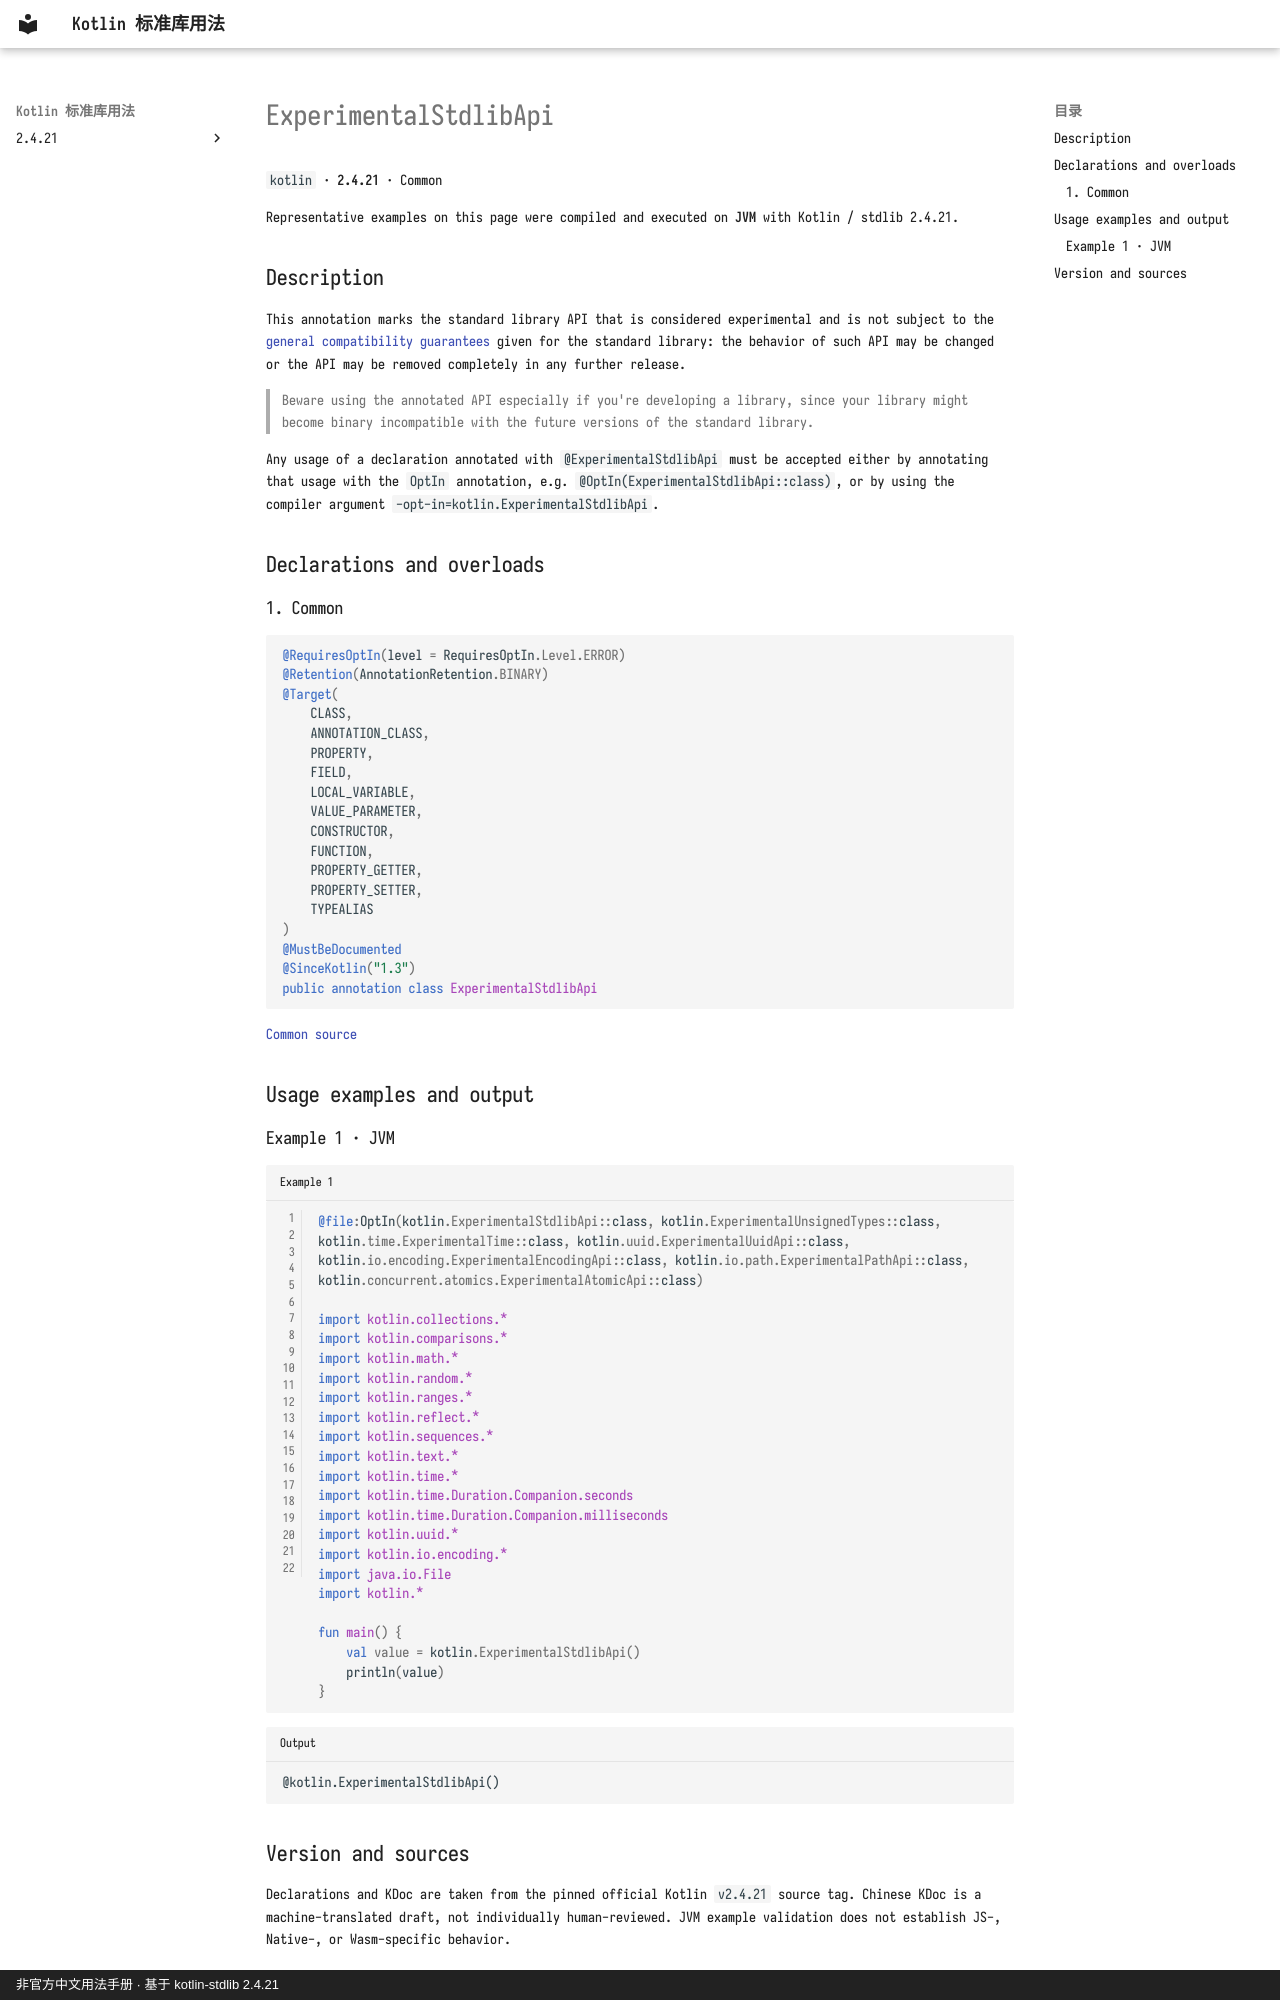

repository: oooooooko/kotlin-stdlib-docs · page: en/api/kotlin/experimentalstdlibapi--9dce883f/index.html · generator: mkdocs · copyright: 非官方中文用法手册 · 基于 kotlin-stdlib 2.4.21

# ExperimentalStdlibApi

`kotlin` · **2.4.21** · Common

Representative examples on this page were compiled and executed on **JVM** with Kotlin / stdlib 2.4.21.

## Description

This annotation marks the standard library API that is considered experimental and is not subject to the
[general compatibility guarantees](https://kotlinlang.org/docs/reference/evolution/components-stability.html) given for the standard library:
the behavior of such API may be changed or the API may be removed completely in any further release.

> Beware using the annotated API especially if you're developing a library, since your library might become binary incompatible
with the future versions of the standard library.

Any usage of a declaration annotated with `@ExperimentalStdlibApi` must be accepted either by
annotating that usage with the `OptIn` annotation, e.g. `@OptIn(ExperimentalStdlibApi::class)`,
or by using the compiler argument `-opt-in=kotlin.ExperimentalStdlibApi`.

## Declarations and overloads

### 1. Common

```kotlin
@RequiresOptIn(level = RequiresOptIn.Level.ERROR)
@Retention(AnnotationRetention.BINARY)
@Target(
    CLASS,
    ANNOTATION_CLASS,
    PROPERTY,
    FIELD,
    LOCAL_VARIABLE,
    VALUE_PARAMETER,
    CONSTRUCTOR,
    FUNCTION,
    PROPERTY_GETTER,
    PROPERTY_SETTER,
    TYPEALIAS
)
@MustBeDocumented
@SinceKotlin("1.3")
public annotation class ExperimentalStdlibApi
```

[Common source](https://github.com/JetBrains/kotlin/blob/v2.4.21/libraries/stdlib/src/kotlin/annotations/ExperimentalStdlibApi.kt#L7)

## Usage examples and output

### Example 1 · JVM

```kotlin title="Example 1" linenums="1"
@file:OptIn(kotlin.ExperimentalStdlibApi::class, kotlin.ExperimentalUnsignedTypes::class, kotlin.time.ExperimentalTime::class, kotlin.uuid.ExperimentalUuidApi::class, kotlin.io.encoding.ExperimentalEncodingApi::class, kotlin.io.path.ExperimentalPathApi::class, kotlin.concurrent.atomics.ExperimentalAtomicApi::class)

import kotlin.collections.*
import kotlin.comparisons.*
import kotlin.math.*
import kotlin.random.*
import kotlin.ranges.*
import kotlin.reflect.*
import kotlin.sequences.*
import kotlin.text.*
import kotlin.time.*
import kotlin.time.Duration.Companion.seconds
import kotlin.time.Duration.Companion.milliseconds
import kotlin.uuid.*
import kotlin.io.encoding.*
import java.io.File
import kotlin.*

fun main() {
    val value = kotlin.ExperimentalStdlibApi()
    println(value)
}
```

```text title="Output"
@kotlin.ExperimentalStdlibApi()
```
